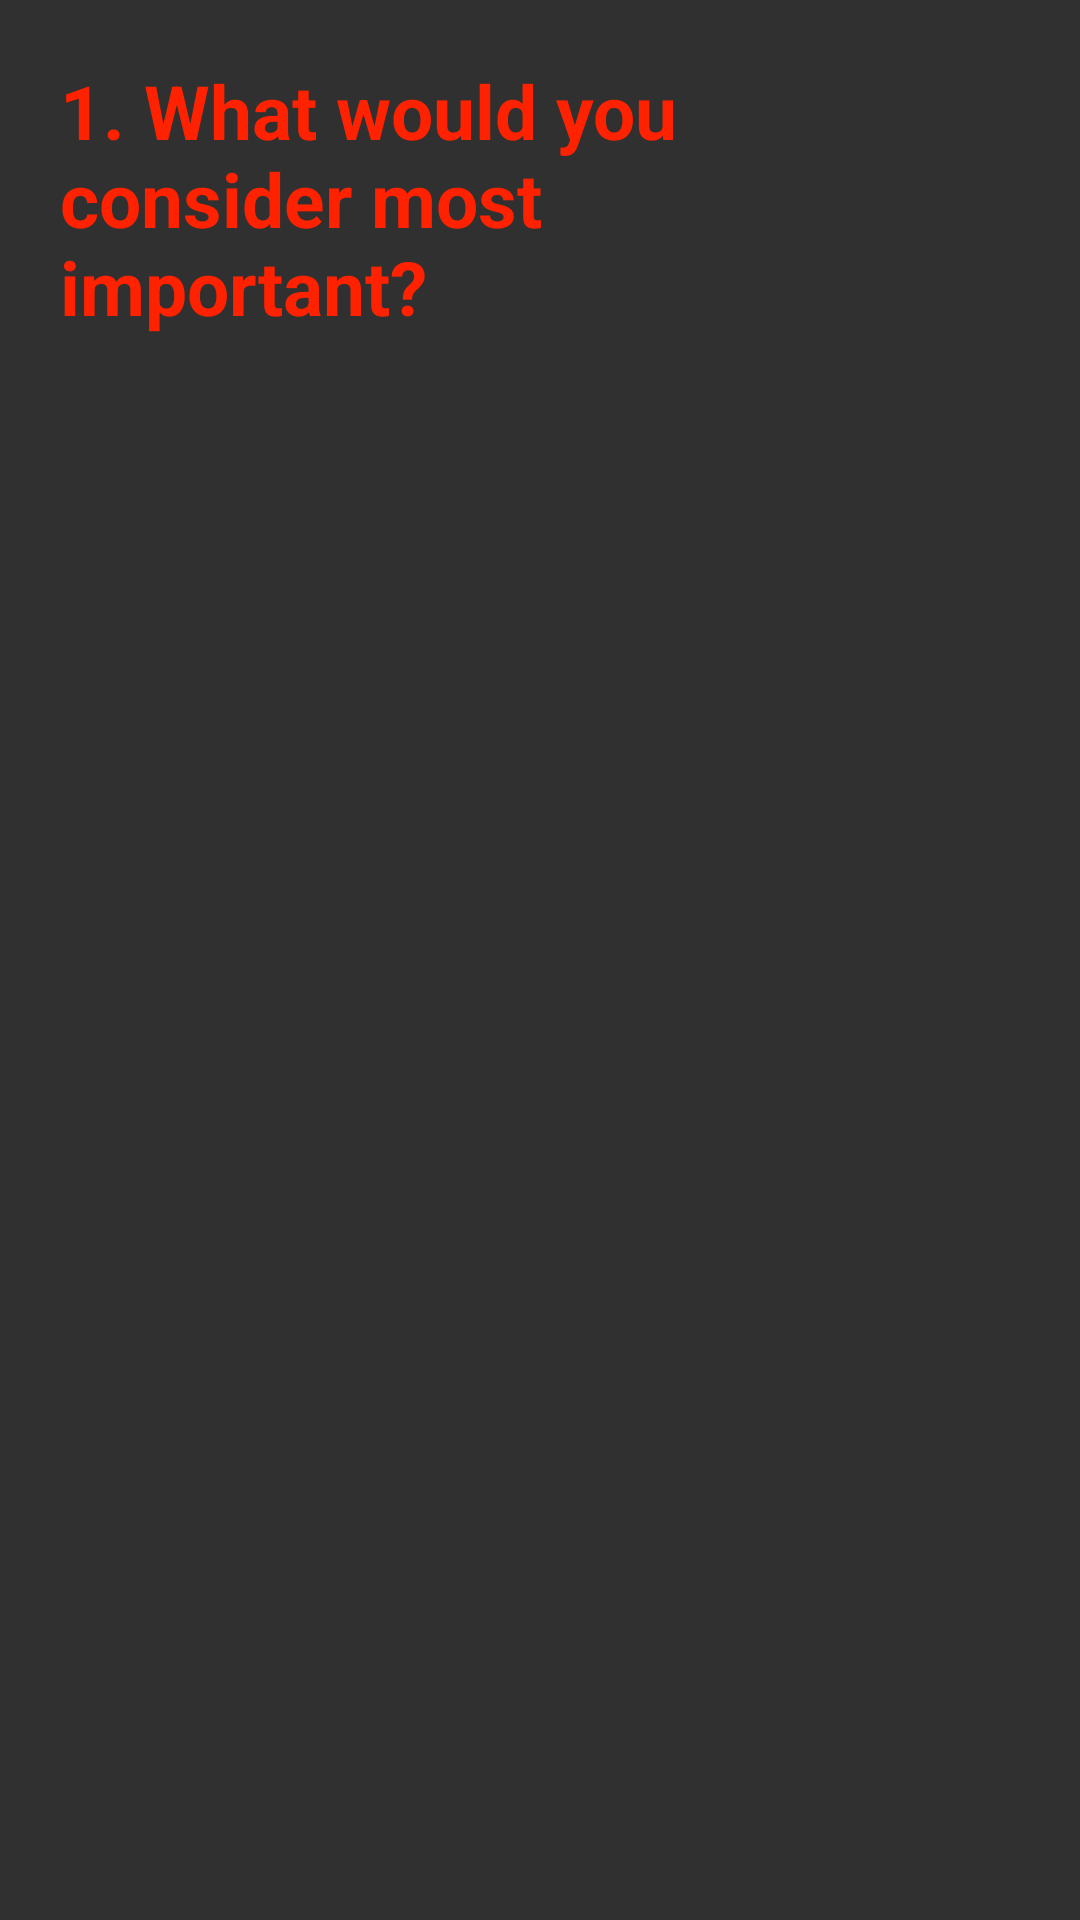

The Android layout XML behind this screen, and the referenced resources:
<!-- AndroidManifest.xml: application theme AppTheme -->
<!-- res/layout/activity_main.xml -->
<?xml version="1.0" encoding="utf-8"?>
<LinearLayout xmlns:android="http://schemas.android.com/apk/res/android"
    xmlns:app="http://schemas.android.com/apk/res-auto"
    xmlns:tools="http://schemas.android.com/tools"
    android:layout_width="match_parent"
    android:layout_height="match_parent"
    tools:context=".QuestionActivity"
    android:orientation="vertical">

    <TextView
        android:id="@+id/questionText"
        android:layout_width="wrap_content"
        android:layout_height="wrap_content"
        android:layout_marginStart="20dp"
        android:layout_marginEnd="60dp"
        android:layout_marginTop="20dp"
        android:textColor="#ff2200"
        android:textSize="25sp"
        android:textStyle="bold"
        app:layout_constraintEnd_toEndOf="parent"
        app:layout_constraintStart_toStartOf="parent"
        app:layout_constraintTop_toTopOf="parent"
        android:text="@string/priorityQuestionPrompt" />

    <androidx.recyclerview.widget.RecyclerView
        android:layout_width="match_parent"
        android:layout_height="match_parent"
        android:id="@+id/recyclerView">

    </androidx.recyclerview.widget.RecyclerView>


</LinearLayout>
<!-- resources referenced by this layout -->
<resources>
  <string name="priorityQuestionPrompt">1. What would you consider most important?</string>
  <style name="AppTheme" parent="Theme.AppCompat.NoActionBar">
          
          <item name="colorPrimary">@color/colorPrimary</item>
          <item name="colorPrimaryDark">@color/colorPrimaryDark</item>
          <item name="colorAccent">@color/colorAccent</item>
          <item name="android:buttonStyle">@drawable/roundedbutton</item>
      </style>
  <color name="colorPrimary">#FF5945</color>
  <color name="colorPrimaryDark">#00574B</color>
  <color name="colorAccent">#D81B60</color>
  <!-- drawable roundedbutton (drawable) -->
  <?xml version="1.0" encoding="utf-8"?>
  <selector xmlns:android="http://schemas.android.com/apk/res/android">
      <item>
          <shape android:shape="rectangle">
              
              <solid android:color="#00000000" />
              
              <stroke android:width="2dp" android:color="#FFE91E63" />
  
              
              <corners android:radius="3dp" />
  
          </shape>
      </item>
  </selector>
</resources>
